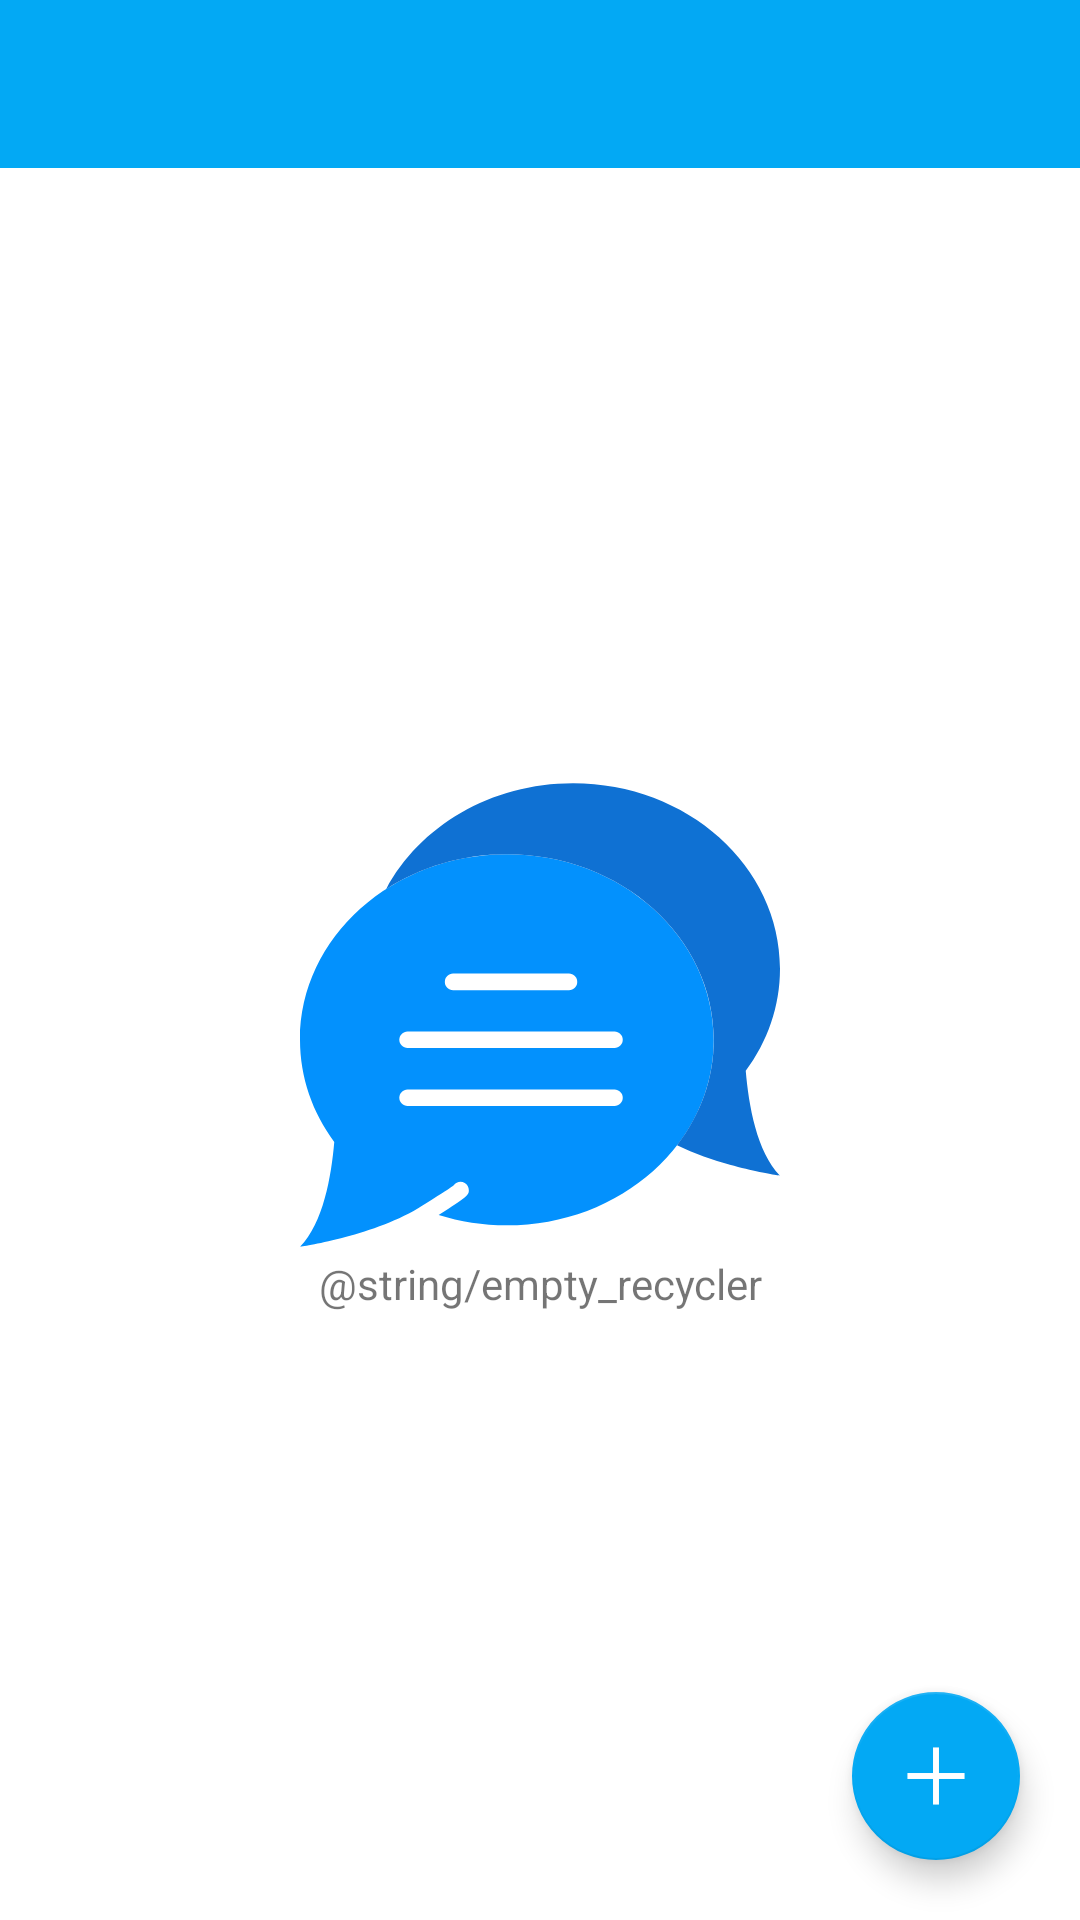

Write the Android layout XML for this screen, with the resource values it uses.
<!-- AndroidManifest.xml: application theme AppTheme -->
<!-- res/layout/fragment_contact.xml -->
<?xml version="1.0" encoding="utf-8"?>
<android.support.design.widget.CoordinatorLayout xmlns:android="http://schemas.android.com/apk/res/android"
    xmlns:app="http://schemas.android.com/apk/res-auto"
    xmlns:tools="http://schemas.android.com/tools"
    android:layout_width="match_parent"
    android:layout_height="match_parent"
    android:background="@color/color_back_content"
    tools:context="com.abrsoftware.ichat.contact.viewContact.ViewContactFragment">

    <include layout="@layout/toolbar" />

    <include
        android:id="@+id/empty_contacts_layout"
        layout="@layout/empty_contacts" />

    <FrameLayout
        android:id="@+id/frameLayout"
        android:layout_width="match_parent"
        android:layout_height="wrap_content"
        android:layout_marginTop="?attr/actionBarSize"
        android:visibility="gone">

        <android.support.v7.widget.RecyclerView
            android:id="@+id/reciclador"
            android:layout_width="match_parent"
            android:layout_height="match_parent"
            app:layoutManager="LinearLayoutManager"
            tools:listitem="@layout/item_contact" />

    </FrameLayout>

    <android.support.design.widget.FloatingActionButton
        android:id="@+id/addContact"
        android:layout_width="wrap_content"
        android:layout_height="wrap_content"
        android:layout_gravity="bottom|end"
        android:layout_margin="20dp"
        android:src="@drawable/ic_add"
        app:backgroundTint="@color/colorPrimary"
        app:fabSize="normal" />


</android.support.design.widget.CoordinatorLayout>
<!-- res/layout/toolbar.xml (included above) -->
<?xml version="1.0" encoding="utf-8"?>
<LinearLayout xmlns:android="http://schemas.android.com/apk/res/android"
    android:layout_width="match_parent"
    android:layout_height="wrap_content"
    xmlns:app="http://schemas.android.com/apk/res-auto"
    android:orientation="vertical">

    <android.support.design.widget.AppBarLayout
        android:id="@+id/app_bar"
        android:layout_width="match_parent"
        android:layout_height="wrap_content"
        android:theme="@style/AppTheme">

        <android.support.v7.widget.Toolbar
            android:id="@+id/toolbar"
            app:popupTheme="@style/AppTheme"
            android:layout_width="match_parent"
            android:layout_height="?attr/actionBarSize"
            android:gravity="center_vertical">

        </android.support.v7.widget.Toolbar>

    </android.support.design.widget.AppBarLayout>

</LinearLayout>
<!-- res/layout/empty_contacts.xml (included above) -->
<?xml version="1.0" encoding="utf-8"?>
<LinearLayout xmlns:android="http://schemas.android.com/apk/res/android"
    xmlns:app="http://schemas.android.com/apk/res-auto"
    android:layout_width="match_parent"
    android:layout_height="match_parent"
    android:layout_marginTop="?attr/actionBarSize"
    android:background="@android:color/white"
    android:gravity="center"
    android:orientation="vertical">


    <ImageView
        android:id="@+id/imageView"
        android:layout_width="160dp"
        android:layout_height="160dp"
        android:contentDescription="@string/app_login"
        android:scaleType="fitXY"
        app:srcCompat="@drawable/ic_chat" />

    <TextView
        android:id="@+id/textView"
        android:layout_width="match_parent"
        android:layout_height="wrap_content"
        android:gravity="center"
        android:text="@string/empty_recycler" />
</LinearLayout>
<!-- res/layout/item_contact.xml (included above) -->
<?xml version="1.0" encoding="utf-8"?>
<android.support.v7.widget.CardView xmlns:android="http://schemas.android.com/apk/res/android"
    android:id="@+id/cardContent"
    xmlns:app="http://schemas.android.com/apk/res-auto"
    xmlns:tools="http://schemas.android.com/tools"
    android:layout_width="match_parent"
    android:layout_height="wrap_content"
    android:layout_marginLeft="8dp"
    android:layout_marginRight="8dp"
    android:minHeight="?attr/listPreferredItemHeight"
    app:cardUseCompatPadding="true"
    >


    <RelativeLayout
        android:layout_width="match_parent"
        android:layout_height="wrap_content">

        <ImageView
            android:id="@+id/contactImg"
            android:layout_width="100dp"
            android:layout_height="100dp"
            android:src="@drawable/common_google_signin_btn_icon_dark"
            android:contentDescription="@string/img" />

        <TextView
            android:id="@+id/contactEmail"
            android:layout_width="wrap_content"
            android:layout_height="wrap_content"
            android:text="@string/email"
            android:textSize="25sp"
            tools:ignore="RtlHardcoded"
            android:layout_marginTop="15dp"
            android:layout_alignParentTop="true"
            android:layout_toRightOf="@id/contactImg" />

        <TextView
            android:id="@+id/contactStatus"
            android:layout_width="wrap_content"
            android:layout_height="wrap_content"
            android:layout_alignParentTop="true"
            android:layout_marginTop="40dp"
            android:layout_toRightOf="@id/contactImg"
            android:text="@string/status_online"
            android:textAppearance="@style/Base.TextAppearance.AppCompat.Caption"
            tools:ignore="RtlHardcoded" />


    </RelativeLayout>
</android.support.v7.widget.CardView>
<!-- resources referenced by this layout -->
<resources>
  <color name="colorPrimary">#03A9F4</color>
  <color name="color_back_content">#E6E6E6</color>
  <!-- drawable ic_add: png bitmap (drawable-xxhdpi, 15062 bytes) -->
  <!-- drawable ic_chat (drawable) -->
  <vector android:height="24dp" android:viewportHeight="58.0"
      android:viewportWidth="58.0" android:width="24dp" xmlns:android="http://schemas.android.com/apk/res/android">
      <path android:fillColor="#0391FD" android:pathData="M25,9.59C11.19,9.59 0,19.62 0,32c0,4.56 1.52,8.8 4.14,12.34C3.79,48.43 2.81,54.19 0,57c0,0 8.47,-1.19 14.27,-4.65c0.01,-0 0.01,-0.01 0.01,-0.01c1.79,-1.11 3.81,-2.4 4.3,-2.78c0.3,-0.42 0.88,-0.54 1.33,-0.27c0.3,0.18 0.49,0.51 0.49,0.86c0,0.58 -0.01,0.74 -3.65,3.02c2.58,0.81 5.36,1.25 8.24,1.25c13.81,0 25,-10.03 25,-22.41S38.81,9.59 25,9.59z"/>
      <path android:fillColor="#0F71D3" android:pathData="M58,23.41C58,11.03 46.81,1 33,1c-9.97,0 -18.58,5.23 -22.59,12.8C14.52,11.15 19.55,9.59 25,9.59c13.81,0 25,10.03 25,22.41c0,4.74 -1.64,9.12 -4.44,12.74C51.16,47.45 58,48.41 58,48.41c-2.81,-2.81 -3.79,-8.57 -4.14,-12.66C56.48,32.22 58,27.98 58,23.41z"/>
      <path android:fillColor="#FFFFFF" android:pathData="M32.5,26h-14c-0.55,0 -1,-0.45 -1,-1s0.45,-1 1,-1h14c0.55,0 1,0.45 1,1S33.05,26 32.5,26z"/>
      <path android:fillColor="#FFFFFF" android:pathData="M38,33H13c-0.55,0 -1,-0.45 -1,-1s0.45,-1 1,-1h25c0.55,0 1,0.45 1,1S38.55,33 38,33z"/>
      <path android:fillColor="#FFFFFF" android:pathData="M38,40H13c-0.55,0 -1,-0.45 -1,-1s0.45,-1 1,-1h25c0.55,0 1,0.45 1,1S38.55,40 38,40z"/>
  </vector>
  <string name="app_login">Login chat</string>
  <style name="AppTheme" parent="Theme.AppCompat.Light.NoActionBar">
          
          <item name="colorPrimary">@color/colorPrimary</item>
          <item name="colorPrimaryDark">@color/colorPrimaryDark</item>
          <item name="colorAccent">@android:color/white</item>
      </style>
  <color name="colorPrimaryDark">#0288D1</color>
</resources>
